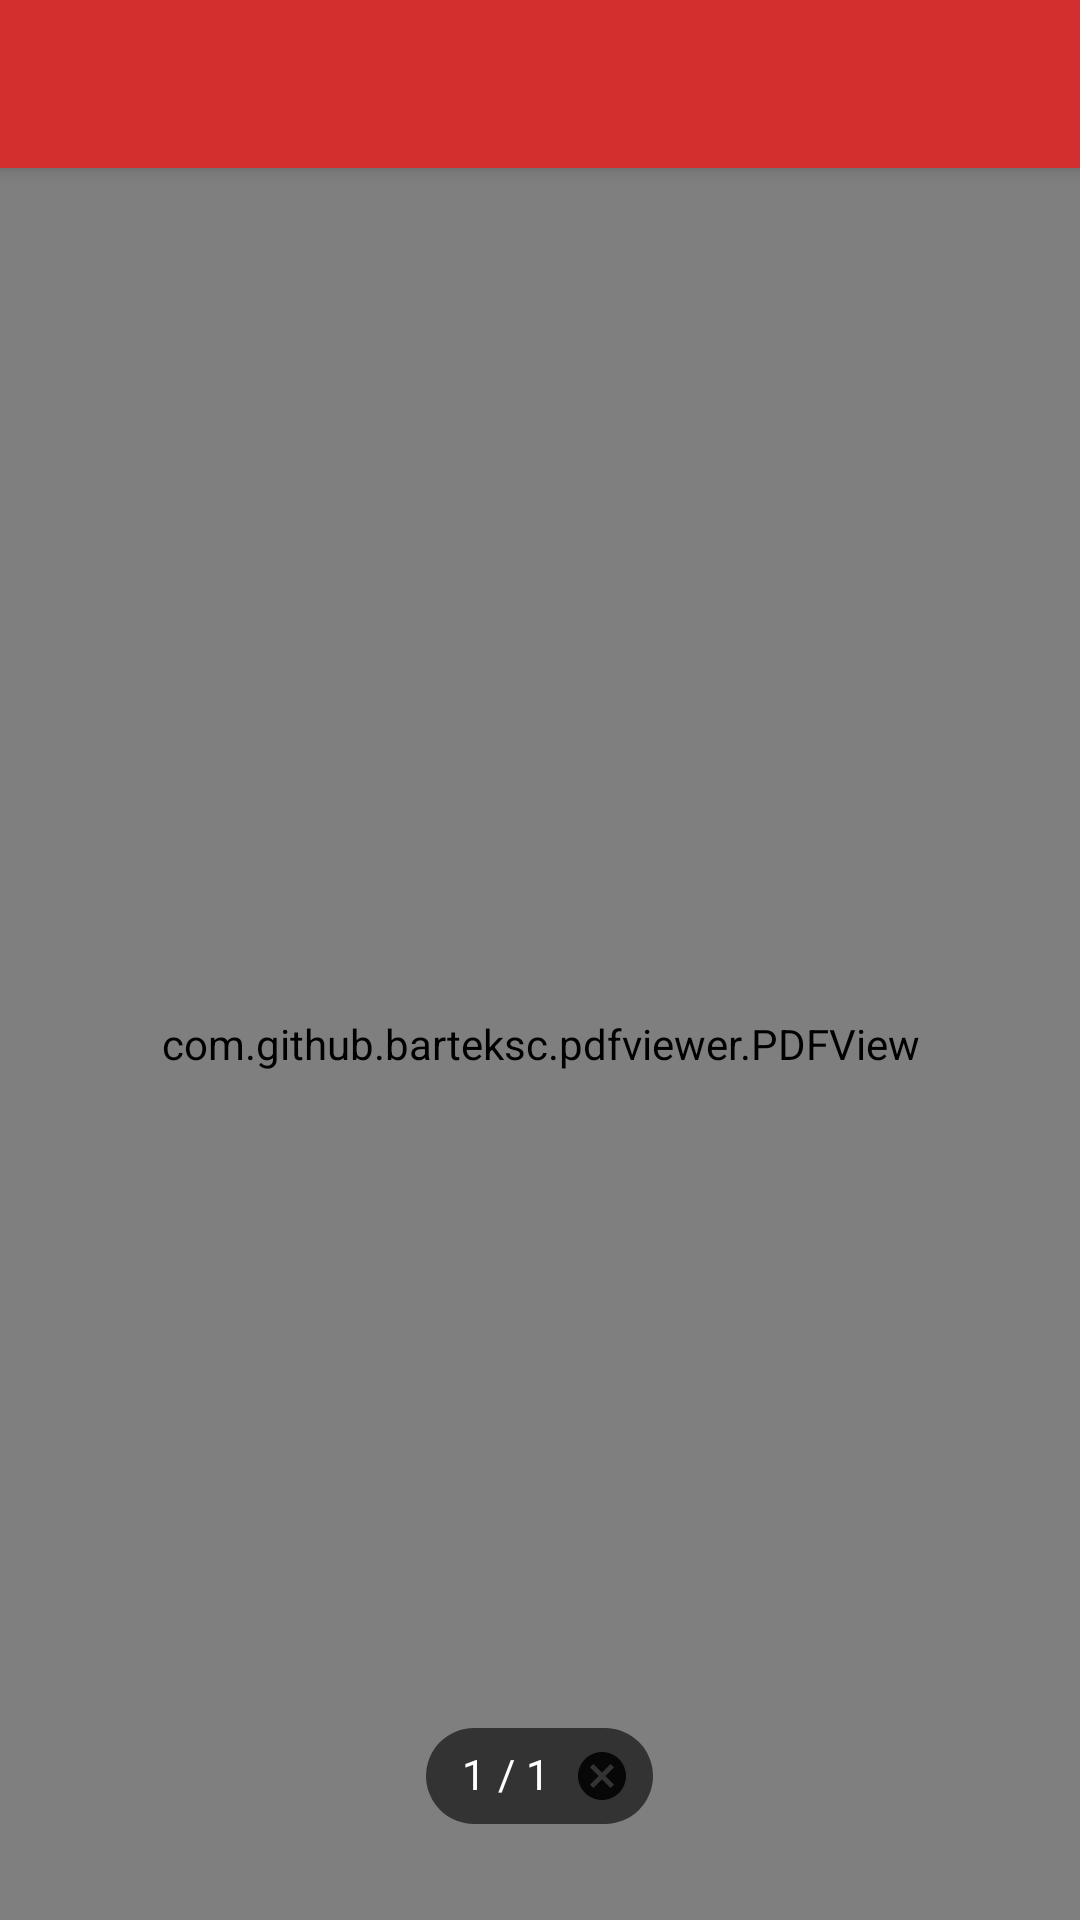

Write the Android layout XML for this screen, with the resource values it uses.
<!-- AndroidManifest.xml: activity theme Theme.LectorPDF.Viewer -->
<!-- res/layout/activity_pdf_viewer.xml -->
<?xml version="1.0" encoding="utf-8"?>
<androidx.coordinatorlayout.widget.CoordinatorLayout
    xmlns:android="http://schemas.android.com/apk/res/android"
    xmlns:app="http://schemas.android.com/apk/res-auto"
    android:layout_width="match_parent"
    android:layout_height="match_parent"
    android:background="#1A1A1A">

    <com.google.android.material.appbar.AppBarLayout
        android:layout_width="match_parent"
        android:layout_height="wrap_content">
        <androidx.appcompat.widget.Toolbar
            android:id="@+id/toolbar"
            android:layout_width="match_parent"
            android:layout_height="?attr/actionBarSize"
            android:background="@color/colorPrimary"
            app:titleTextColor="@android:color/white" />
    </com.google.android.material.appbar.AppBarLayout>

    <com.github.barteksc.pdfviewer.PDFView
        android:id="@+id/pdfView"
        android:layout_width="match_parent"
        android:layout_height="match_parent"
        app:layout_behavior="@string/appbar_scrolling_view_behavior" />

    <com.google.android.material.chip.Chip
        android:id="@+id/pageIndicator"
        android:layout_width="wrap_content"
        android:layout_height="wrap_content"
        android:layout_gravity="bottom|center_horizontal"
        android:layout_marginBottom="24dp"
        android:text="1 / 1"
        android:textColor="@android:color/white"
        android:clickable="false"
        android:focusable="false"
        app:chipBackgroundColor="#CC000000"
        style="@style/Widget.MaterialComponents.Chip.Entry" />

</androidx.coordinatorlayout.widget.CoordinatorLayout>
<!-- resources referenced by this layout -->
<resources>
  <color name="colorPrimary">#D32F2F</color>
  <style name="Theme.LectorPDF.Viewer" parent="Theme.LectorPDF">
          <item name="android:windowBackground">#1A1A1A</item>
          <item name="android:statusBarColor">#000000</item>
      </style>
  <style name="Theme.LectorPDF" parent="Theme.MaterialComponents.DayNight.NoActionBar">
          <item name="colorPrimary">@color/colorPrimary</item>
          <item name="colorPrimaryDark">@color/colorPrimaryDark</item>
          <item name="colorAccent">@color/colorAccent</item>
          <item name="android:windowBackground">@color/background</item>
          <item name="android:statusBarColor">@color/colorPrimaryDark</item>
      </style>
  <color name="colorPrimaryDark">#B71C1C</color>
  <color name="colorAccent">#FF5252</color>
  <color name="background">#F5F5F5</color>
</resources>
